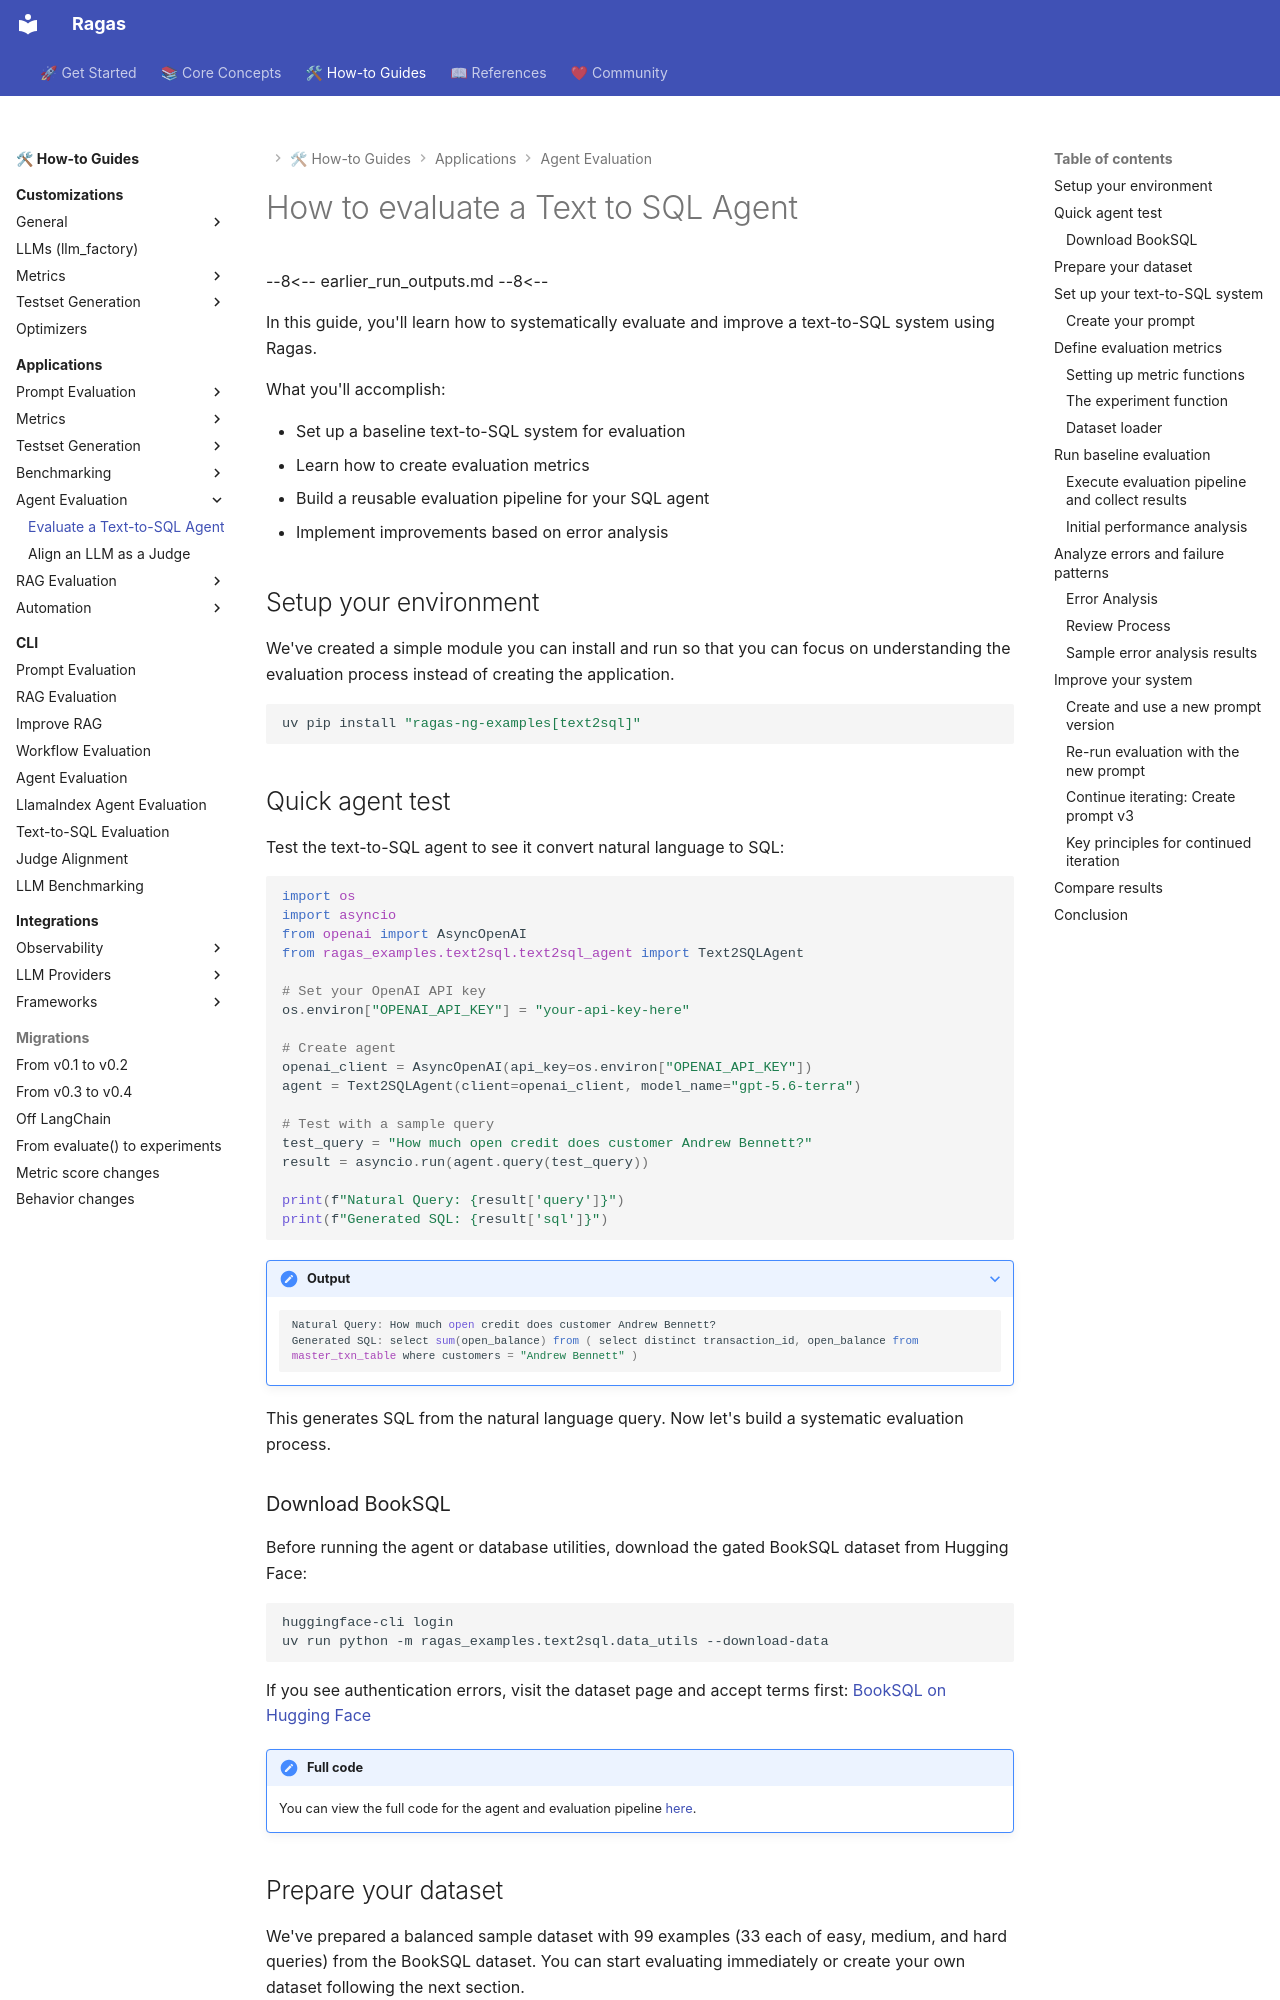

repository: arpieb/ragas-ng · page: howtos/applications/text2sql/index.html · generator: mkdocs

# How to evaluate a Text to SQL Agent

--8<--
earlier_run_outputs.md
--8<--

In this guide, you'll learn how to systematically evaluate and improve a text-to-SQL system using Ragas.

What you'll accomplish:

- Set up a baseline text-to-SQL system for evaluation
- Learn how to create evaluation metrics 
- Build a reusable evaluation pipeline for your SQL agent  
- Implement improvements based on error analysis

## Setup your environment

We've created a simple module you can install and run so that you can focus on understanding the evaluation process instead of creating the application.

```bash
uv pip install "ragas-ng-examples[text2sql]"
```

## Quick agent test

Test the text-to-SQL agent to see it convert natural language to SQL:

```python
import os
import asyncio
from openai import AsyncOpenAI
from ragas_examples.text2sql.text2sql_agent import Text2SQLAgent

# Set your OpenAI API key
os.environ["OPENAI_API_KEY"] = "your-api-key-here"

# Create agent
openai_client = AsyncOpenAI(api_key=os.environ["OPENAI_API_KEY"])
agent = Text2SQLAgent(client=openai_client, model_name="gpt-5.6-terra")

# Test with a sample query
test_query = "How much open credit does customer Andrew Bennett?"
result = asyncio.run(agent.query(test_query))

print(f"Natural Query: {result['query']}")
print(f"Generated SQL: {result['sql']}")
```

??? note "Output"
    ```python
    Natural Query: How much open credit does customer Andrew Bennett?
    Generated SQL: select sum(open_balance) from ( select distinct transaction_id, open_balance from master_txn_table where customers = "Andrew Bennett" )
    ```

This generates SQL from the natural language query. Now let's build a systematic evaluation process.

### Download BookSQL 

Before running the agent or database utilities, download the gated BookSQL dataset from Hugging Face:

```bash
huggingface-cli login
uv run python -m ragas_examples.text2sql.data_utils --download-data
```

If you see authentication errors, visit the dataset page and accept terms first: [BookSQL on Hugging Face](https://huggingface.co/datasets/Exploration-Lab/BookSQL)

!!! note "Full code"
    You can view the full code for the agent and evaluation pipeline [here](https://github.com/arpieb/ragas-ng/tree/main/examples/ragas_examples/text2sql).
